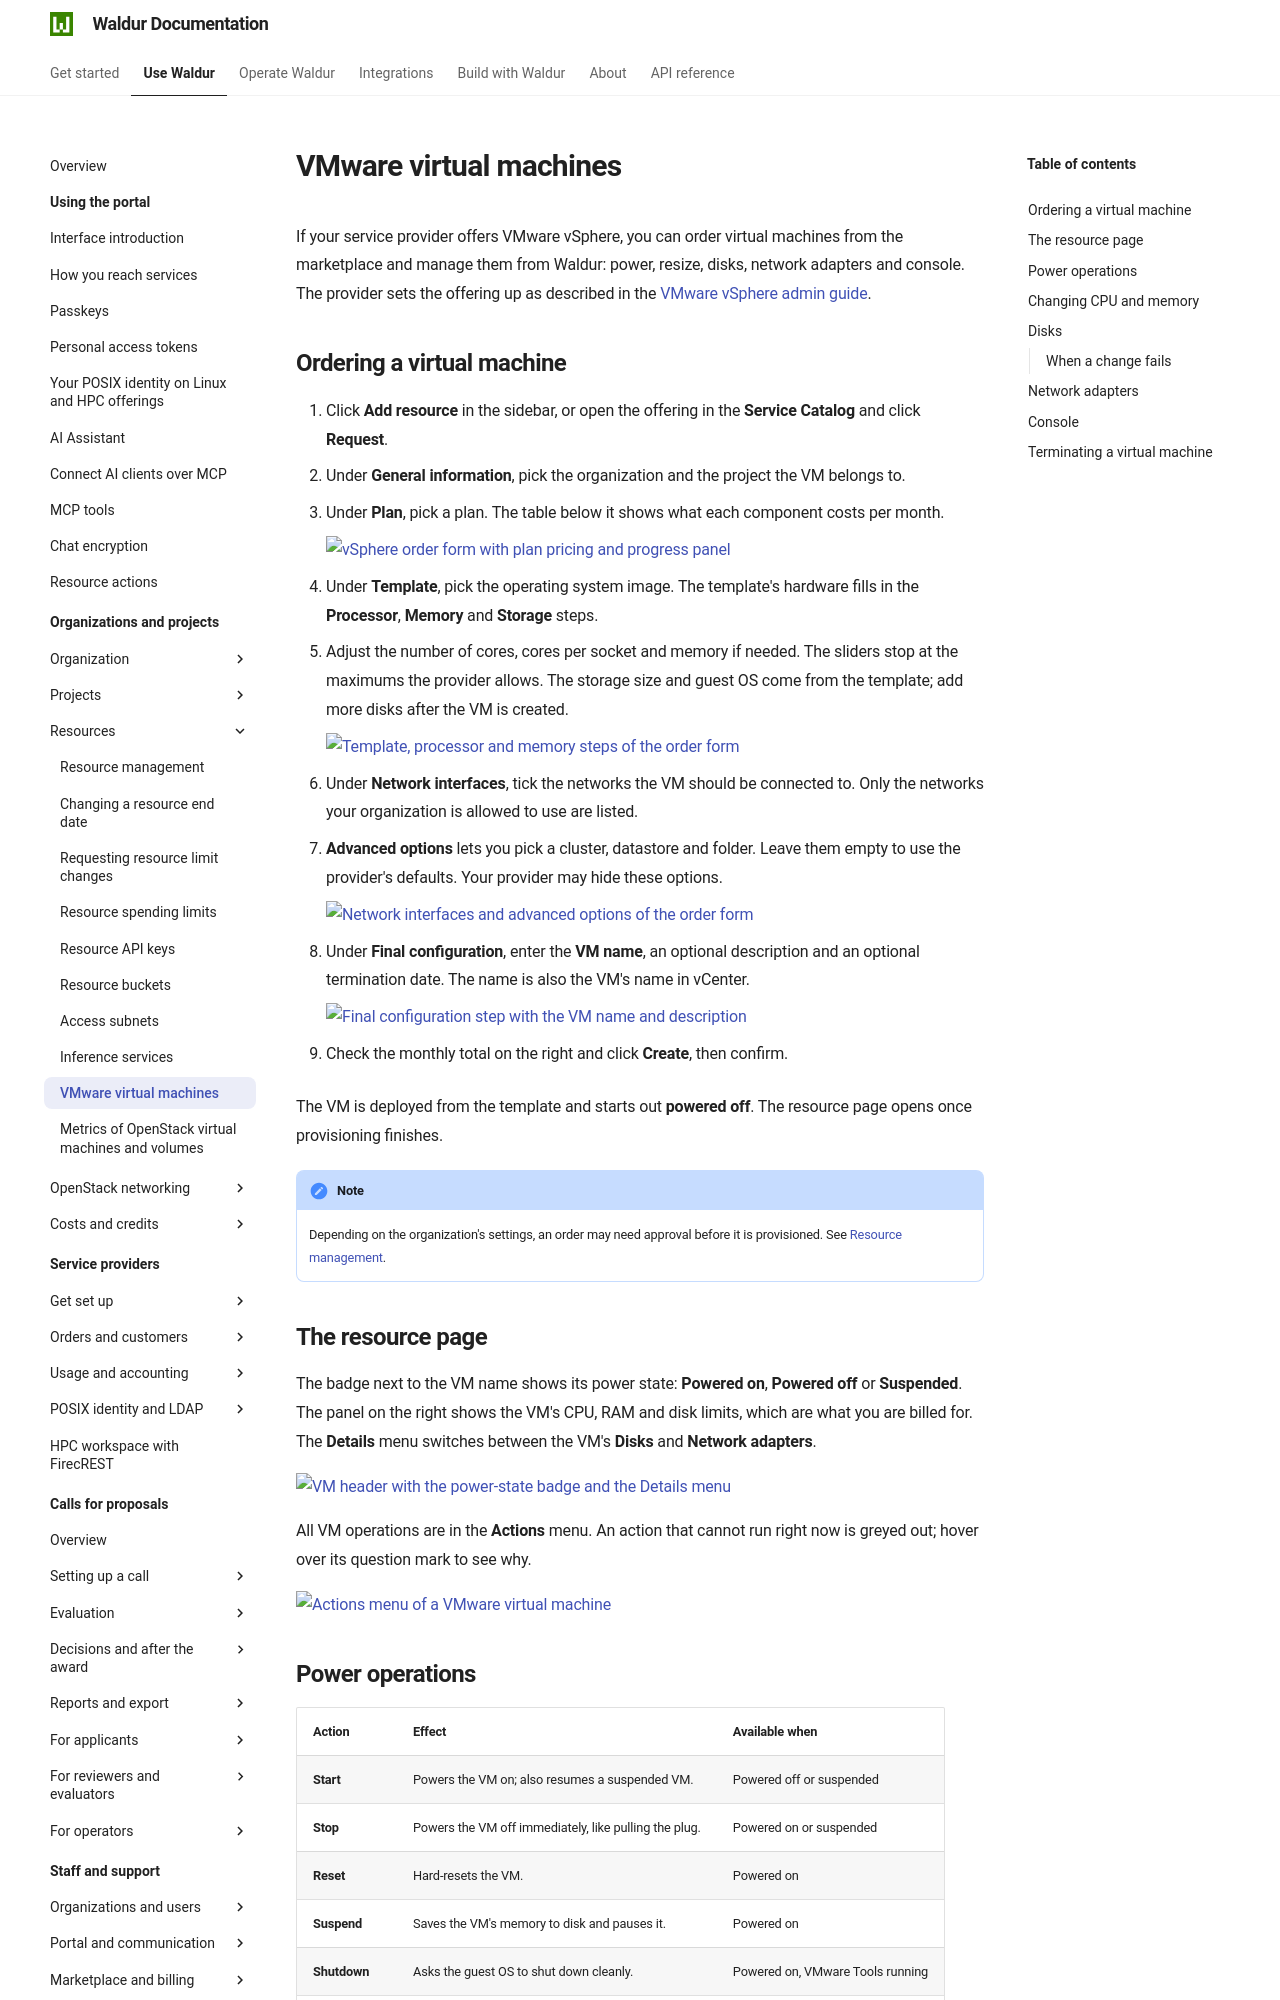

repository: waldur/waldur-docs · page: latest/user-guide/customer-organization/vmware-virtual-machines/index.html · generator: mkdocs

---
requires:
  - offering_type:VMware.VirtualMachine
---

# VMware virtual machines

If your service provider offers VMware vSphere, you can order virtual machines from the
marketplace and manage them from Waldur: power, resize, disks, network adapters and console.
The provider sets the offering up as described in the
[VMware vSphere admin guide](../../admin-guide/providers/vmware.md).

## Ordering a virtual machine

1. Click **Add resource** in the sidebar, or open the offering in the **Service Catalog** and
   click **Request**.
2. Under **General information**, pick the organization and the project the VM belongs to.
3. Under **Plan**, pick a plan. The table below it shows what each component costs per month.

    ![vSphere order form with plan pricing and progress panel](../img/vmware-order-form.png)

4. Under **Template**, pick the operating system image. The template's hardware fills in the
   **Processor**, **Memory** and **Storage** steps.
5. Adjust the number of cores, cores per socket and memory if needed. The sliders stop at the
   maximums the provider allows. The storage size and guest OS come from the template; add
   more disks after the VM is created.

    ![Template, processor and memory steps of the order form](../img/vmware-order-template-hardware.png)

6. Under **Network interfaces**, tick the networks the VM should be connected to. Only the
   networks your organization is allowed to use are listed.
7. **Advanced options** lets you pick a cluster, datastore and folder. Leave them empty to use
   the provider's defaults. Your provider may hide these options.

    ![Network interfaces and advanced options of the order form](../img/vmware-order-network-advanced.png)

8. Under **Final configuration**, enter the **VM name**, an optional description and an
   optional termination date. The name is also the VM's name in vCenter.

    ![Final configuration step with the VM name and description](../img/vmware-order-final-configuration.png)

9. Check the monthly total on the right and click **Create**, then confirm.

The VM is deployed from the template and starts out **powered off**. The resource page opens
once provisioning finishes.

!!! note
    Depending on the organization's settings, an order may need approval before it is
    provisioned. See [Resource management](resource_management.md).

## The resource page

The badge next to the VM name shows its power state: **Powered on**, **Powered off** or
**Suspended**. The panel on the right shows the VM's CPU, RAM and disk limits, which are
what you are billed for. The **Details** menu switches between the VM's **Disks** and
**Network adapters**.

![VM header with the power-state badge and the Details menu](../img/vmware-vm-header.png)

All VM operations are in the **Actions** menu. An action that cannot run right now is greyed
out; hover over its question mark to see why.

![Actions menu of a VMware virtual machine](../img/vmware-vm-actions.png)
